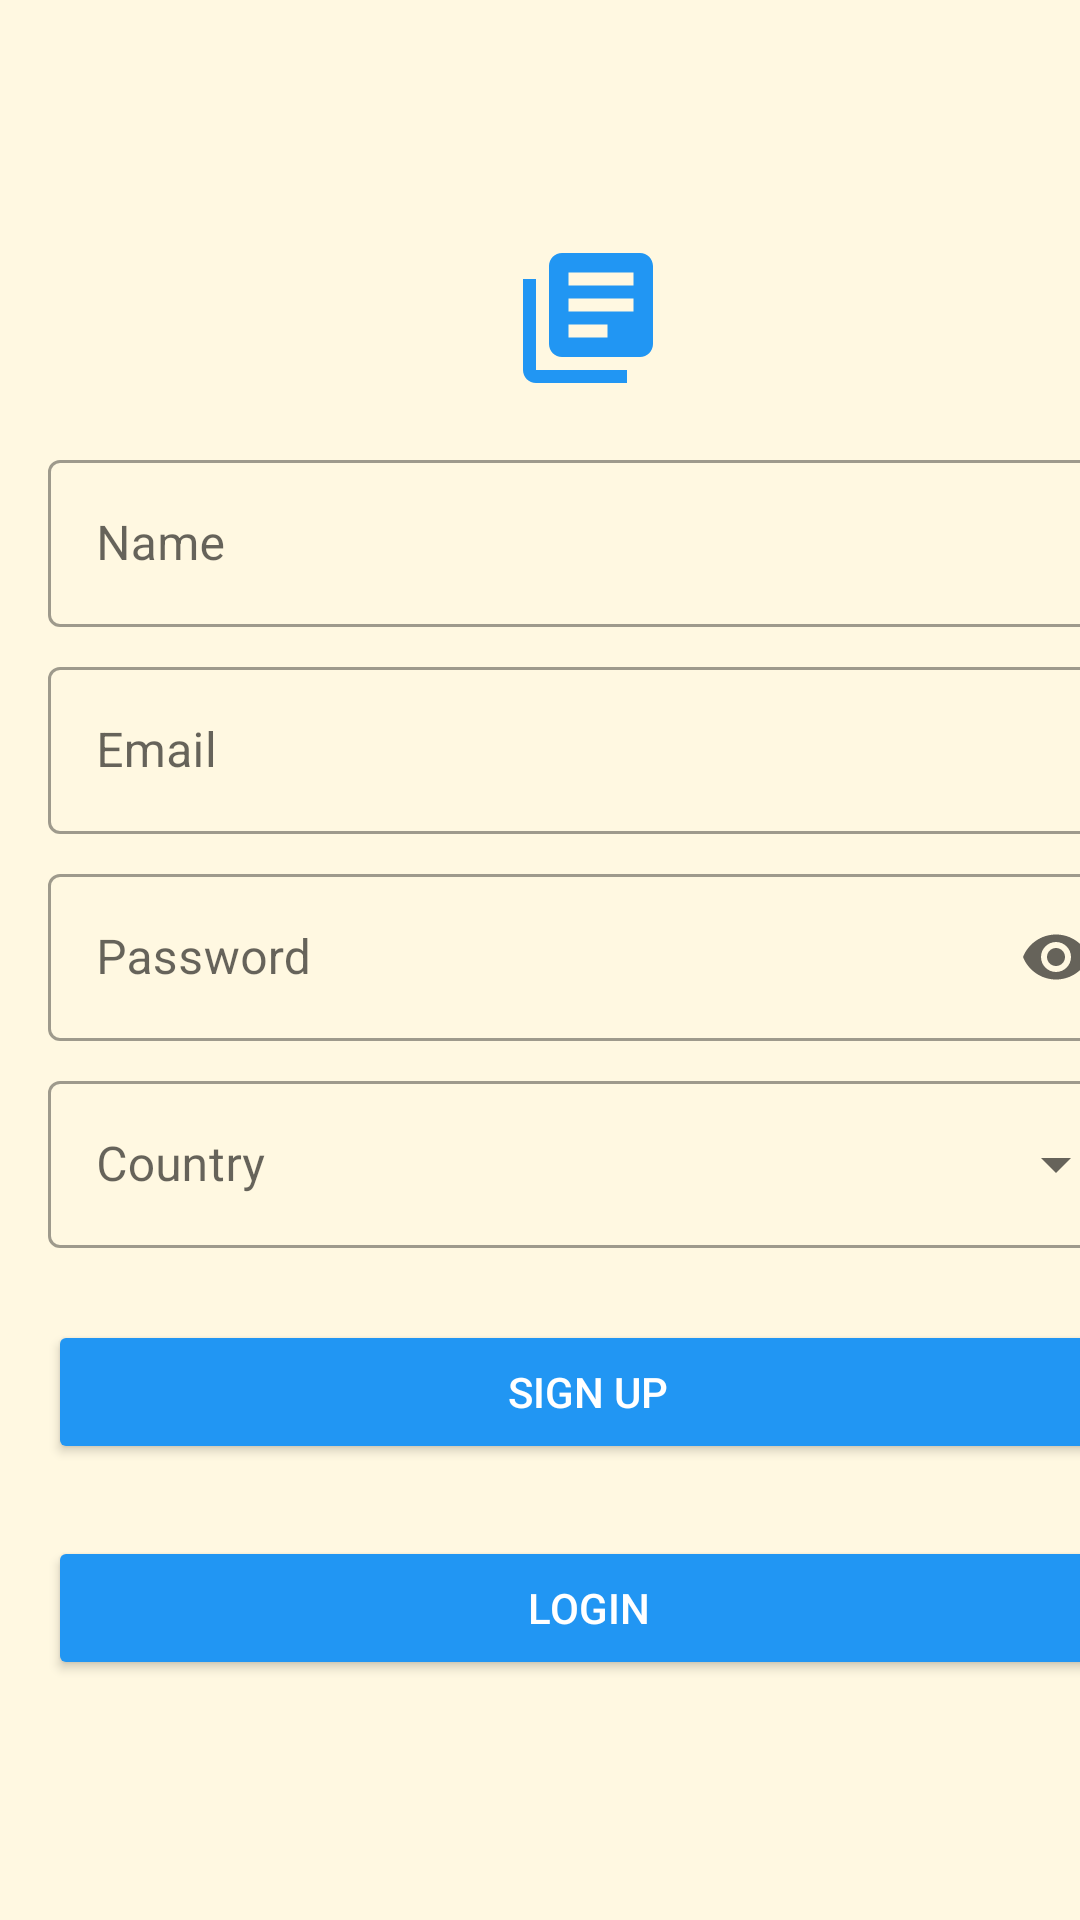

Produce the Android XML layout that renders to this screen, including the resource entries it uses.
<!-- AndroidManifest.xml: activity theme Theme.BookShelf -->
<!-- res/layout/activity_sign_up.xml -->
<?xml version="1.0" encoding="utf-8"?>
<layout xmlns:app="http://schemas.android.com/apk/res-auto">

    <ScrollView xmlns:android="http://schemas.android.com/apk/res/android"
        xmlns:tools="http://schemas.android.com/tools"
        android:layout_width="match_parent"
        android:layout_height="match_parent"
        android:background="#FFF8E1"
        android:fillViewport="true"
        tools:context=".ui.activities.SignUpActivity">

        <LinearLayout
            android:layout_width="match_parent"
            android:layout_height="wrap_content"
            android:layout_marginStart="@dimen/sp_16"
            android:layout_marginEnd="@dimen/sp_16"
            android:gravity="center"
            android:orientation="vertical">

            <ImageView
                android:layout_width="wrap_content"
                android:layout_height="wrap_content"
                android:layout_gravity="center_horizontal"
                android:src="@drawable/ic_library_books_52" />

            <com.google.android.material.textfield.TextInputLayout
                android:id="@+id/nameTextInputLayout"
                style="@style/AppTextInputLayoutStyle"
                android:layout_width="match_parent"
                android:layout_height="wrap_content"
                android:layout_marginTop="16dp">

                <com.google.android.material.textfield.TextInputEditText
                    android:id="@+id/nameEditText"
                    android:layout_width="match_parent"
                    android:layout_height="wrap_content"
                    android:hint="@string/name" />
            </com.google.android.material.textfield.TextInputLayout>

            <com.google.android.material.textfield.TextInputLayout
                android:id="@+id/emailTextInputLayout"
                style="@style/AppTextInputLayoutStyle"
                android:layout_width="match_parent"
                android:layout_height="wrap_content"
                android:layout_marginTop="8dp">

                <com.google.android.material.textfield.TextInputEditText
                    android:id="@+id/emailEditText"
                    android:layout_width="match_parent"
                    android:layout_height="wrap_content"
                    android:hint="@string/email"
                    android:inputType="textEmailAddress" />
            </com.google.android.material.textfield.TextInputLayout>

            <com.google.android.material.textfield.TextInputLayout
                android:id="@+id/passwordTextInputLayout"
                style="@style/AppTextInputLayoutStyle"
                android:layout_width="match_parent"
                android:layout_height="wrap_content"
                android:layout_marginTop="8dp"
                app:endIconMode="password_toggle">

                <com.google.android.material.textfield.TextInputEditText
                    android:id="@+id/passwordEditText"
                    android:layout_width="match_parent"
                    android:layout_height="wrap_content"
                    android:hint="@string/password"
                    android:inputType="textPassword" />
            </com.google.android.material.textfield.TextInputLayout>

            <com.google.android.material.textfield.TextInputLayout
                android:id="@+id/countryTextInputLayout"
                style="@style/Widget.MaterialComponents.TextInputLayout.OutlinedBox.ExposedDropdownMenu"
                android:layout_width="match_parent"
                android:layout_height="wrap_content"
                android:layout_marginTop="8dp"
                android:hint="@string/hint_country">

                <AutoCompleteTextView
                    android:id="@+id/countryAutoCompleteTextView"
                    android:layout_width="match_parent"
                    android:layout_height="wrap_content"
                    android:inputType="none"
                    android:textColor="@android:color/black" />
            </com.google.android.material.textfield.TextInputLayout>

            <Button
                android:id="@+id/signUpButton"
                android:layout_width="match_parent"
                android:layout_height="wrap_content"
                android:layout_marginTop="24dp"
                android:backgroundTint="@color/app_color"
                android:text="@string/action_sign_up"
                android:onClick="attemptSignUp"
                android:textColor="#FFFFFF" />

            <Button
                android:id="@+id/loginButton"
                android:layout_width="match_parent"
                android:layout_height="wrap_content"
                android:layout_marginTop="24dp"
                android:backgroundTint="@color/app_color"
                android:text="@string/login"
                android:onClick="navigateToLoginScreen"
                android:textColor="#FFFFFF" />
        </LinearLayout>
    </ScrollView>
</layout>
<!-- resources referenced by this layout -->
<resources>
  <color name="app_color">#2196F3</color>
  <dimen name="sp_16">16sp</dimen>
  <!-- drawable ic_library_books_52 (drawable) -->
  <vector xmlns:android="http://schemas.android.com/apk/res/android"
      android:width="52dp"
      android:height="52dp"
      android:tint="#2196F3"
      android:viewportWidth="24"
      android:viewportHeight="24">
      <path
          android:fillColor="@android:color/white"
          android:pathData="M4,6L2,6v14c0,1.1 0.9,2 2,2h14v-2L4,20L4,6zM20,2L8,2c-1.1,0 -2,0.9 -2,2v12c0,1.1 0.9,2 2,2h12c1.1,0 2,-0.9 2,-2L22,4c0,-1.1 -0.9,-2 -2,-2zM19,11L9,11L9,9h10v2zM15,15L9,15v-2h6v2zM19,7L9,7L9,5h10v2z" />
  </vector>
  <string name="action_sign_up">Sign Up</string>
  <string name="email">Email</string>
  <string name="hint_country">Country</string>
  <string name="login">Login</string>
  <string name="name">Name</string>
  <string name="password">Password</string>
  <style name="AppTextInputLayoutStyle" parent="Widget.MaterialComponents.TextInputLayout.OutlinedBox">
          <item name="colorControlActivated">@color/app_color</item>
          <item name="colorControlNormal">@color/app_color</item>
          <item name="colorOnSurface">@color/app_color</item>
          <item name="colorPrimary">@color/app_color</item>
          <item name="colorError">@color/design_default_color_error</item>
      </style>
  <style name="Theme.BookShelf" parent="Theme.MaterialComponents.DayNight.DarkActionBar">
          
          <item name="colorPrimary">@color/purple_500</item>
          <item name="colorPrimaryVariant">@color/purple_700</item>
          <item name="colorOnPrimary">@color/white</item>
          
          <item name="colorSecondary">@color/teal_200</item>
          <item name="colorSecondaryVariant">@color/teal_700</item>
          <item name="colorOnSecondary">@color/black</item>
          
          <item name="android:statusBarColor">?attr/colorPrimaryVariant</item>
          
      </style>
  <color name="purple_500">#FF6200EE</color>
  <color name="purple_700">#FF3700B3</color>
  <color name="white">#FFFFFFFF</color>
  <color name="teal_200">#FF03DAC5</color>
  <color name="teal_700">#FF018786</color>
  <color name="black">#FF000000</color>
</resources>
